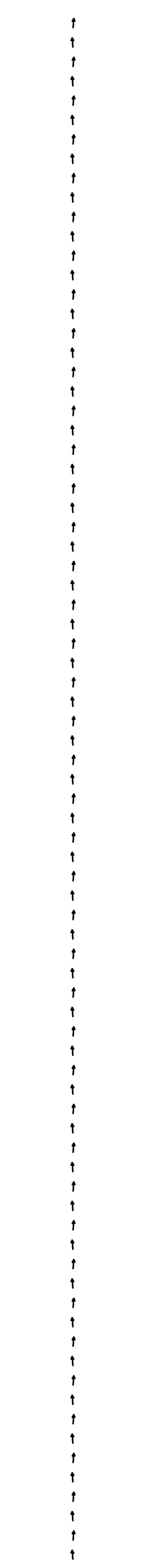

Generate this figure with matplotlib:
import matplotlib.pyplot as plt
import numpy as np
import matplotlib.transforms as mtransforms

def create_spin_line(length=80, arrow_size=0.2, spacing=0.6, angle=0.5):
    """
    Creates an image of a vertical dotted line with arrows alternating between
    angles of 15 degrees and -15 degrees, saved as a PNG file with a transparent background.

    Parameters:
    length (int): Length of the line in terms of number of arrows.
    arrow_size (float): Length of each arrow.
    spacing (float): Spacing between arrows.
    angle (float): Angle of the arrows with respect to the vertical line.
    """

    # Create a figure with a transparent background
    fig, ax = plt.subplots(figsize=(2, length * spacing / 2))
    fig.patch.set_alpha(0)
    ax.set_facecolor('none')

    # Generate arrow positions for a vertical line with alternating angles
    for i in range(length):
        x = 0  # All arrows on a straight vertical line
        y = i * spacing
        rotation_angle = angle if i % 2 == 0 else -angle

        # Create transformation for the arrow
        trans = mtransforms.Affine2D().rotate_deg_around(x, y, rotation_angle) + ax.transData
        
        # Add an arrow to the plot with rotation
        ax.arrow(x, y, 0, arrow_size, head_width=0.01, head_length=0.1, fc='k', ec='k', transform=trans)

    # Set limits and remove axes for clarity
    ax.set_xlim(-0.2, 0.2)
    ax.set_ylim(0, length * spacing)
    ax.axis('off')

    # Save the figure with a transparent background
    plt.savefig('VOTPP folder\Results\Plots_editing\spin_line.tiff', dpi=300, bbox_inches='tight', pad_inches=0, transparent=True)
    # plt.show()
    plt.close()



# Create the image
create_spin_line()
